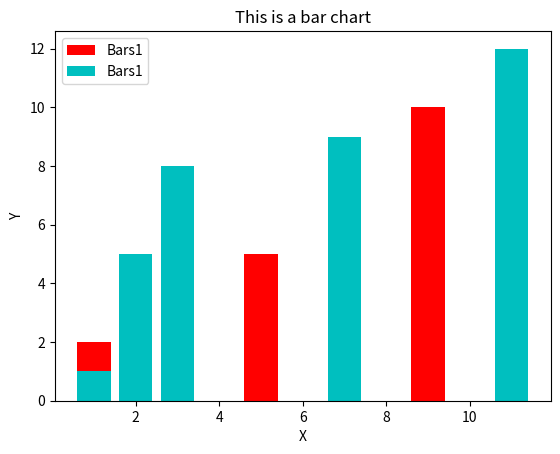

Python code for this plot:
import matplotlib.pyplot as plt

x1 = [1, 3, 5, 7, 9]
y1 = [2, 3, 5, 7, 10]
x2 = [1, 2, 3, 7, 11]
y2 = [1, 5, 8, 9, 12]

plt.bar(x1, y1, label='Bars1', color='r')
plt.bar(x2, y2, label='Bars1', color='c')

plt.title("This is a bar chart")
plt.xlabel('X')
plt.ylabel('Y')
plt.legend()
plt.show()
